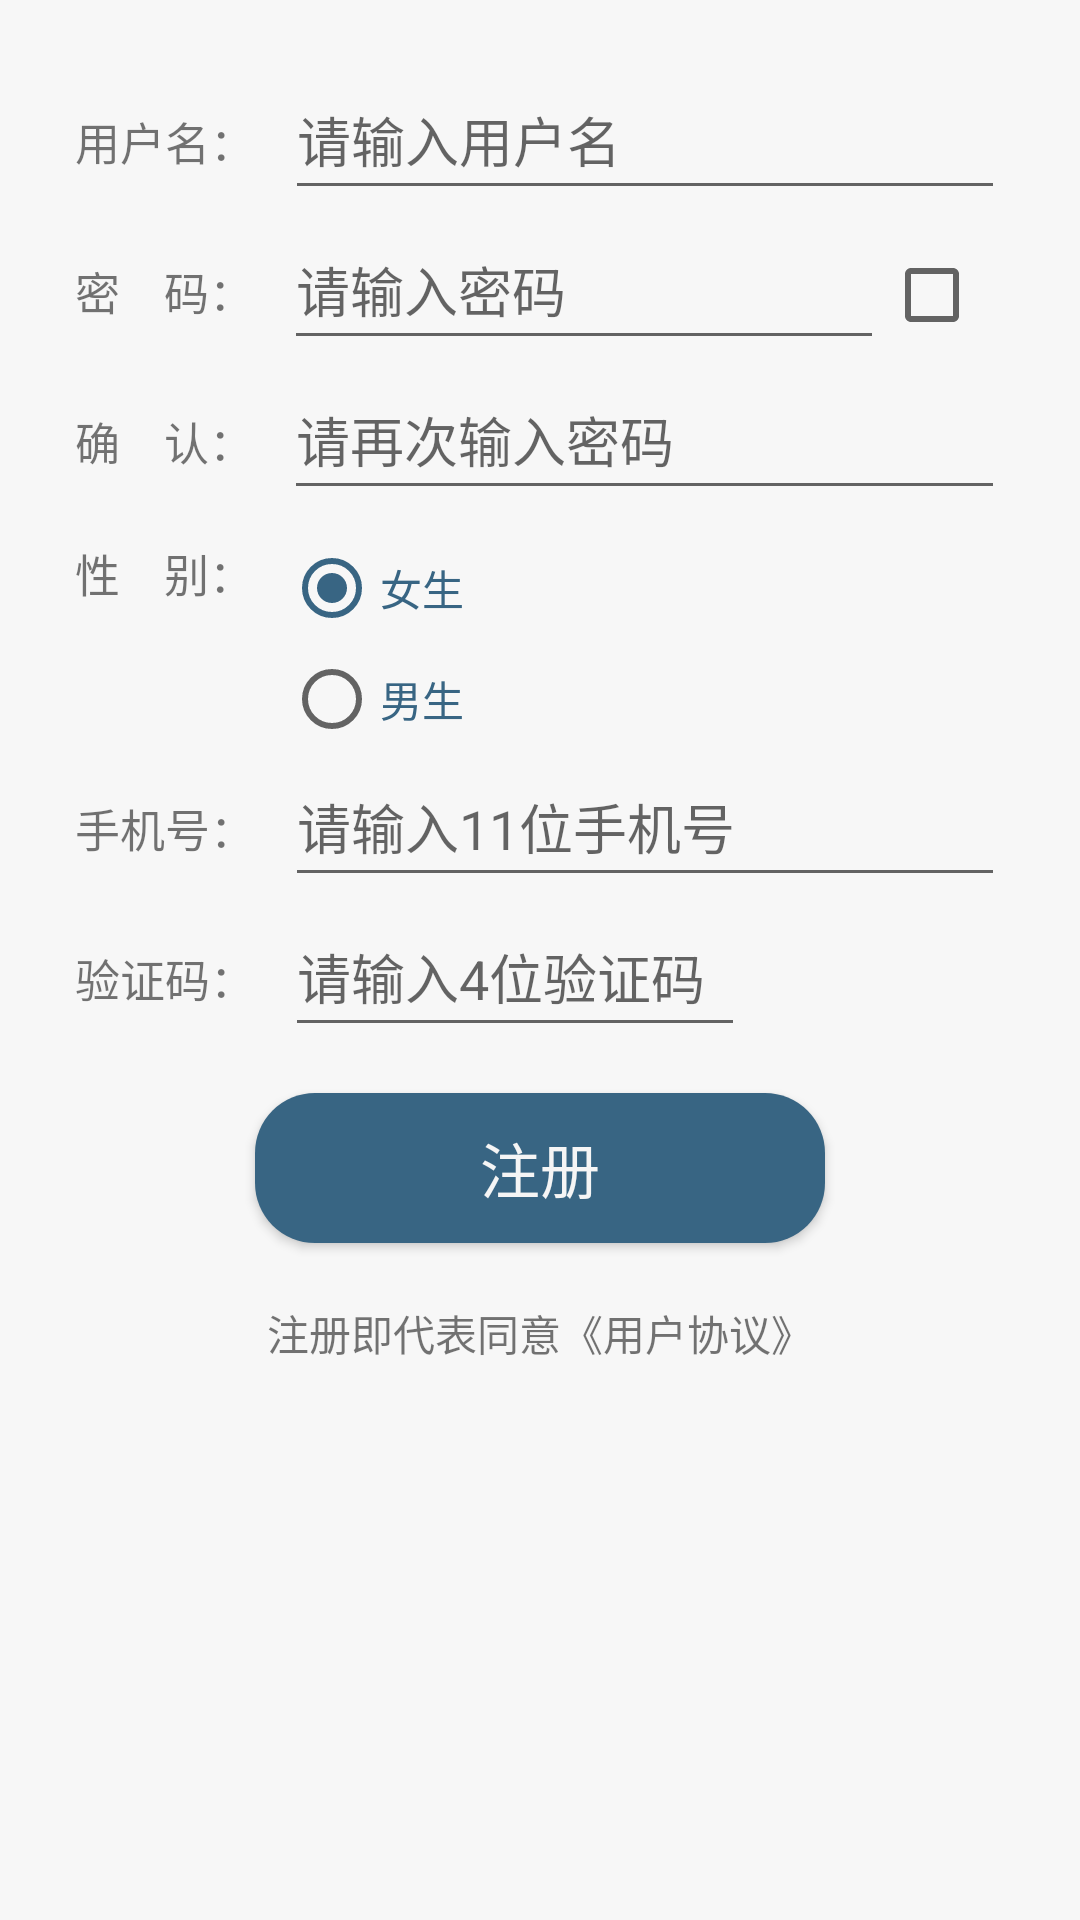

Layout XML and referenced resources for this Android screen:
<!-- AndroidManifest.xml: application theme AppTheme -->
<!-- res/layout/activity_register.xml -->
<?xml version="1.0" encoding="utf-8"?>
<RelativeLayout
    xmlns:android="http://schemas.android.com/apk/res/android"
    xmlns:app="http://schemas.android.com/apk/res-auto"
    xmlns:tools="http://schemas.android.com/tools"
    android:layout_width="match_parent"
    android:layout_height="match_parent"
    tools:context=".RegisterActivity"
    android:background="#F7F7F7"
    >


    <LinearLayout

        android:id="@+id/ll_registeractivity_body"
        android:layout_width="match_parent"
        android:layout_height="wrap_content"
        android:orientation="vertical"
        android:layout_marginTop="20dp"
        android:layout_marginLeft="5dp"
        android:layout_marginRight="5dp"
        >
        
        <LinearLayout
            android:layout_width="match_parent"
            android:layout_height="wrap_content"
            android:orientation="horizontal"
            android:layout_marginLeft="20dp"
            android:layout_marginRight="20dp">
            <TextView
                android:id="@+id/tv_registeractivity_username"
                android:layout_width="wrap_content"
                android:layout_height="wrap_content"
                android:text="用户名："
                android:textSize="15sp"/>
            <EditText
                android:id="@+id/et_registeractivity_username"
                android:layout_width="match_parent"
                android:layout_height="50dp"
                android:hint="请输入用户名"
                android:gravity="center_vertical"
                android:layout_marginLeft="10dp"
                />
        </LinearLayout>
        
        <LinearLayout
            android:layout_width="match_parent"
            android:layout_height="wrap_content"
            android:orientation="horizontal"
            android:layout_marginLeft="20dp"
            android:layout_marginRight="20dp">
            <TextView
                android:id="@+id/tv_registeractivity_password1"
                android:layout_width="wrap_content"
                android:layout_height="wrap_content"
                android:text="密    码："
                android:textSize="15sp"/>
            <EditText
                android:id="@+id/et_registeractivity_password1"
                android:layout_width="200dp"
                android:layout_height="50dp"
                android:gravity="center_vertical"
                android:layout_marginLeft="10dp"
                android:inputType="textPassword"
                android:hint="请输入密码" />
            <CheckBox
                android:id="@+id/cb_registeractivity_visible"
                android:layout_width="50dp"
                android:layout_height="50dp"/>
        </LinearLayout>
        
        <LinearLayout
            android:layout_width="match_parent"
            android:layout_height="wrap_content"
            android:orientation="horizontal"
            android:layout_marginLeft="20dp"
            android:layout_marginRight="20dp">
            <TextView
                android:id="@+id/tv_registeractivity_password2"
                android:layout_width="wrap_content"
                android:layout_height="wrap_content"
                android:text="确    认："
                android:textSize="15sp"/>
            <EditText
                android:id="@+id/et_registeractivity_password2"
                android:layout_width="match_parent"
                android:layout_height="50dp"
                android:hint="请再次输入密码"
                android:gravity="center_vertical"
                android:layout_marginLeft="10dp"
                android:inputType="textPassword"
                />
            
        </LinearLayout>
        <LinearLayout
            android:layout_width="match_parent"
            android:layout_height="wrap_content"
            android:orientation="horizontal"
            android:layout_marginTop="10dp"
            android:layout_marginLeft="20dp"
            android:layout_marginRight="20dp">
            <TextView
                android:id="@+id/tv_registeractivity_sex"
                android:layout_width="wrap_content"
                android:layout_height="wrap_content"
                android:text="性    别："
                android:textSize="15sp"/>
            <RadioGroup
                android:layout_width="0px"
                android:layout_height="wrap_content"
                android:layout_weight="2.6"
                android:id="@+id/SexRadio"
                android:layout_marginLeft="10dp"

                >
                <RadioButton
                    android:id="@+id/rb_registeractivity_female"
                    android:layout_width="wrap_content"
                    android:layout_height="wrap_content"
                    android:checked="true"
                    android:textColor="#386583"
                    android:text="女生"/>

                <RadioButton
                    android:id="@+id/rb_registeractivity_male"
                    android:layout_width="wrap_content"
                    android:layout_height="wrap_content"
                    android:layout_marginTop="5dp"
                    android:textColor="#386583"
                    android:text="男生" />
            </RadioGroup>
        </LinearLayout>
        
        <LinearLayout
            android:layout_width="match_parent"
            android:layout_height="wrap_content"
            android:orientation="horizontal"
            android:layout_marginLeft="20dp"
            android:layout_marginRight="20dp">
            <TextView
                android:id="@+id/tv_registeractivity_number"
                android:layout_width="wrap_content"
                android:layout_height="wrap_content"
                android:text="手机号："
                android:textSize="15sp"/>
            <EditText
                android:id="@+id/et_registeractivity_number"
                android:layout_width="match_parent"
                android:layout_height="50dp"
                android:hint="请输入11位手机号"
                android:gravity="center_vertical"
                android:layout_marginLeft="10dp"
                />
        </LinearLayout>
        
        <LinearLayout
            android:layout_width="match_parent"
            android:layout_height="wrap_content"
            android:layout_marginLeft="20dp"
            android:layout_marginRight="20dp"
            android:orientation="horizontal" >
            
            <LinearLayout
                android:layout_width="match_parent"
                android:layout_height="wrap_content"
                android:orientation="horizontal">
                <TextView
                    android:id="@+id/tv_registeractivity_phoneCodes"
                    android:layout_width="wrap_content"
                    android:layout_height="wrap_content"
                    android:text="验证码："
                    android:textSize="15sp"/>
                <EditText
                    android:id="@+id/et_registeractivity_phoneCodes"
                    android:layout_width="0dp"
                    android:layout_weight="3"
                    android:layout_height="50dp"
                    android:layout_marginLeft="10dp"
                    android:layout_marginRight="10dp"
                    android:hint="请输入4位验证码" />

                <ImageView
                    android:id="@+id/iv_registeractivity_showCode"
                    android:layout_width="0dp"
                    android:layout_height="70dp"
                    android:layout_weight="1.5"
                    android:clickable="true"
                    android:onClick="onClick"
                    android:layout_marginTop="-10dp"
                    />
            </LinearLayout>
        </LinearLayout>
        
        <Button
            android:id="@+id/bt_registeractivity_register"
            android:layout_width="match_parent"
            android:layout_height="50dp"
            android:layout_marginLeft="5dp"
            android:textColor="@color/base_F5F5F5"
            android:text="注册"
            android:onClick="onClick"
            android:layout_marginTop="5dp"
            android:layout_marginHorizontal="80dp"
            android:textSize="20sp"
            android:background="@drawable/loginbutton" />

        <RelativeLayout
            android:layout_width="match_parent"
            android:layout_height="50dp"
            android:id="@+id/rl_registeractivity_bottom"
            android:layout_marginTop="5dp"
            >
            <TextView
                android:layout_centerInParent="true"
                android:text="注册即代表同意《用户协议》"
                android:layout_width="wrap_content"
                android:layout_height="wrap_content"/>
        </RelativeLayout>

    </LinearLayout>

</RelativeLayout>
<!-- resources referenced by this layout -->
<resources>
  <color name="base_F5F5F5">#F5F5F5</color>
  <!-- drawable loginbutton (drawable) -->
  <?xml version="1.0" encoding="utf-8"?>
  <shape xmlns:android="http://schemas.android.com/apk/res/android">
      <corners
          android:bottomLeftRadius="20dp"
          android:bottomRightRadius="20dp"
          android:topLeftRadius="20dp"
          android:topRightRadius="20dp" />
      <gradient
      android:startColor="@color/colorAccent"
      android:centerColor="@color/colorAccent"
      android:endColor="@color/colorAccent"
      />
      <padding
  
          android:left="7dp"
          android:right="7dp"
          android:top="7dp"
          android:bottom="7dp"
          />
  </shape>
  <style name="AppTheme" parent="Theme.AppCompat.Light.DarkActionBar">
          
          <item name="colorPrimary">@color/colorPrimary</item>
          <item name="colorPrimaryDark">@color/colorPrimaryDark</item>
          <item name="colorAccent">@color/colorAccent</item>
          <item name="android:windowAnimationStyle">@style/Animation</item>
      </style>
  <color name="colorAccent">#386583</color>
  <color name="colorPrimary">#386583</color>
  <color name="colorPrimaryDark">#244054</color>
  <style name="Animation" parent="@android:style/Animation">
          <item name="android:activityOpenEnterAnimation">@anim/on_activity_open</item>
          <item name="android:activityOpenExitAnimation">@anim/on_activity_puse</item>
          <item name="android:activityCloseEnterAnimation">@anim/on_activity_reopen</item>
          <item name="android:activityCloseExitAnimation">@anim/on_activity_close</item>
          <item name="android:taskOpenEnterAnimation">@anim/on_activity_open</item>
          <item name="android:taskOpenExitAnimation">@anim/on_activity_puse</item>
          <item name="android:taskCloseEnterAnimation">@anim/on_activity_reopen</item>
          <item name="android:taskCloseExitAnimation">@anim/on_activity_close</item>
          <item name="android:taskToFrontEnterAnimation">@null</item>
          <item name="android:taskToFrontExitAnimation">@null</item>
          <item name="android:taskToBackEnterAnimation">@null</item>
          <item name="android:taskToBackExitAnimation">@null</item>
      </style>
</resources>
